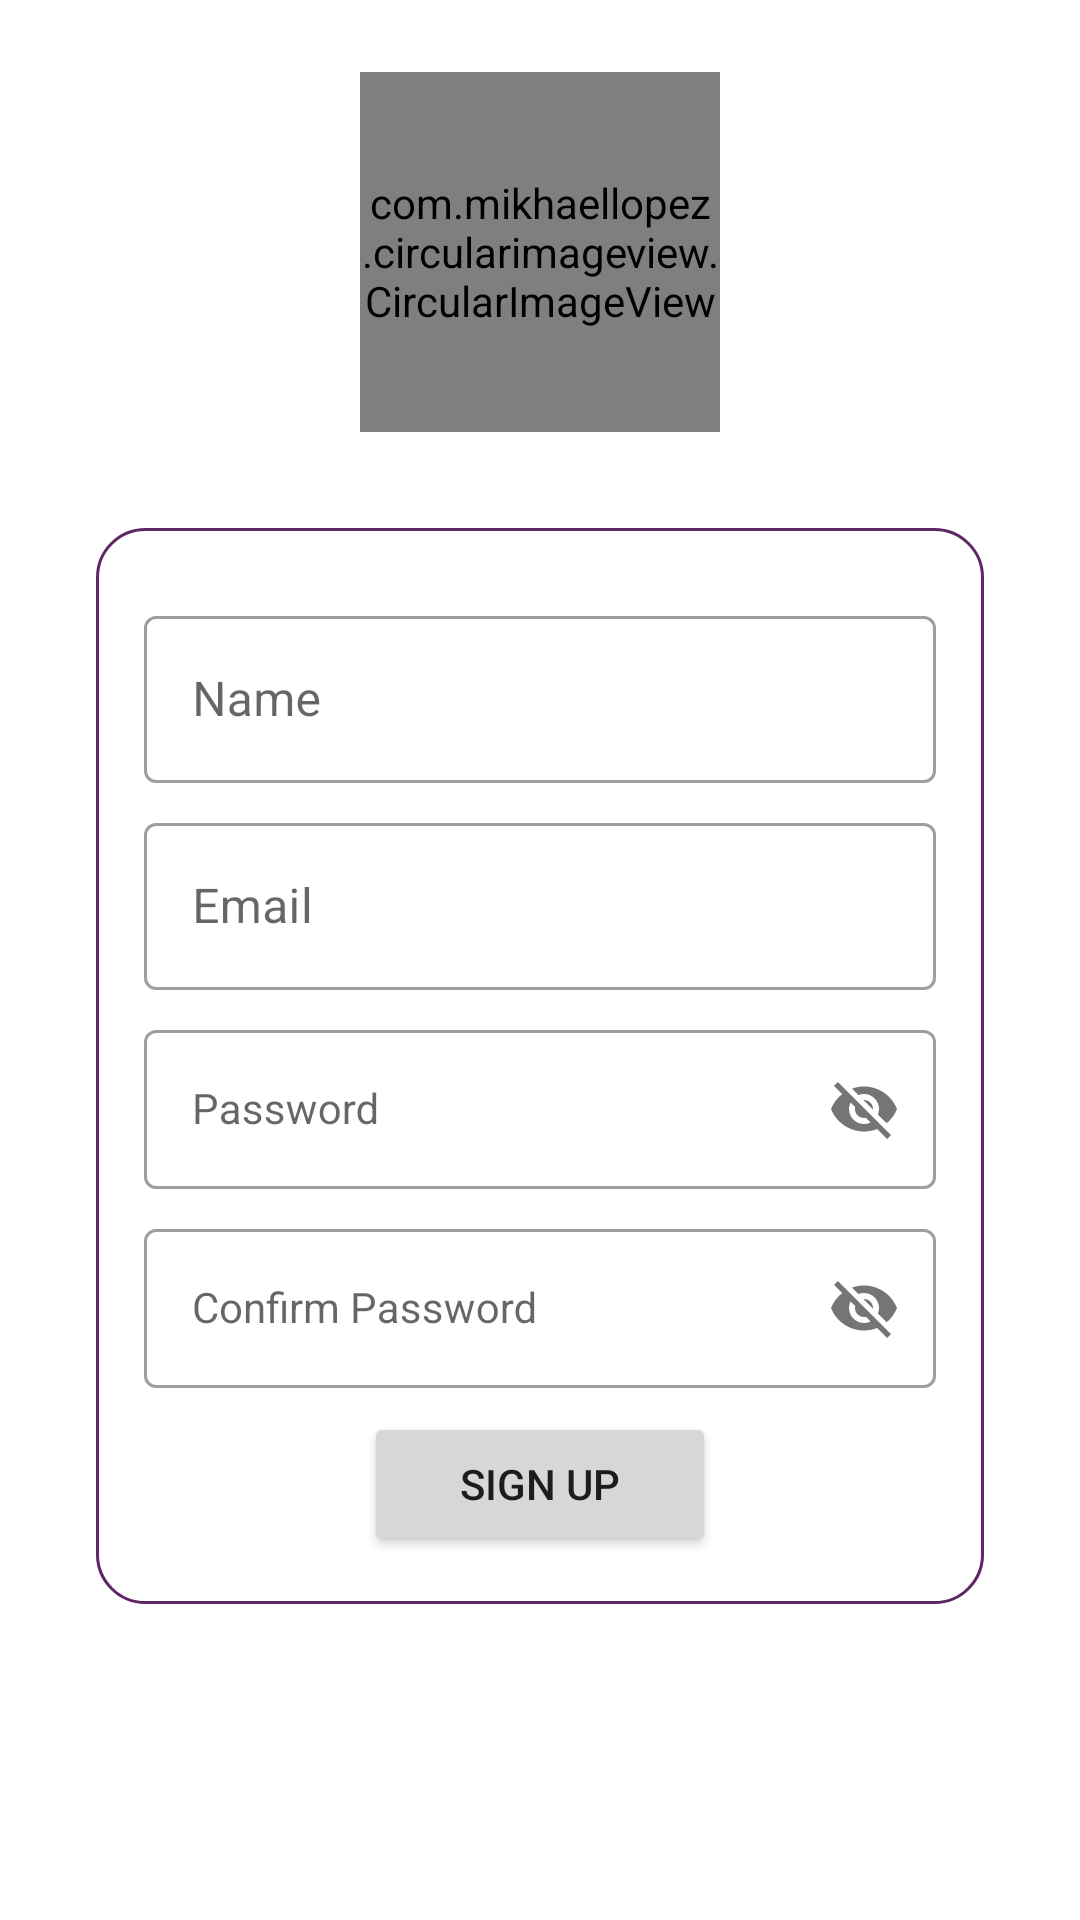

Write the Android layout XML for this screen, with the resource values it uses.
<!-- AndroidManifest.xml: application theme Theme.Help_Buddy_Chat_App -->
<!-- res/layout/activity_sign_up.xml -->
<?xml version="1.0" encoding="utf-8"?>
<androidx.constraintlayout.widget.ConstraintLayout xmlns:android="http://schemas.android.com/apk/res/android"
    xmlns:app="http://schemas.android.com/apk/res-auto"
    xmlns:tools="http://schemas.android.com/tools"
    android:layout_width="match_parent"
    android:layout_height="match_parent"
    tools:context=".SignUp.SignUpActivity">

    <include
        layout="@layout/progressbar"
        android:id="@+id/progressBarRequests"
        android:visibility="gone"/>

    <com.mikhaellopez.circularimageview.CircularImageView
        android:id="@+id/ivAppLogo"
        android:layout_width="120dp"
        android:layout_height="120dp"
        android:layout_marginTop="24dp"
        android:onClick="onClick"
        android:src="@drawable/default_profile"
        app:layout_constraintEnd_toEndOf="parent"
        app:layout_constraintStart_toStartOf="parent"
        app:layout_constraintTop_toTopOf="parent"
        tools:ignore="SpeakableTextPresentCheck" />

    <LinearLayout
        android:layout_width="match_parent"
        android:layout_height="wrap_content"
        android:layout_margin="32dp"
        android:background="@drawable/card_border"
        android:gravity="center"
        android:orientation="vertical"
        android:padding="16dp"
        app:layout_constraintEnd_toEndOf="parent"
        app:layout_constraintStart_toStartOf="parent"
        app:layout_constraintTop_toBottomOf="@+id/ivAppLogo">

        <com.google.android.material.textfield.TextInputLayout
            style="@style/Widget.MaterialComponents.TextInputLayout.OutlinedBox"
            android:layout_width="match_parent"
            android:layout_height="match_parent"
            android:layout_marginTop="8dp">

            <com.google.android.material.textfield.TextInputEditText
                android:id="@+id/etNameReset"
                android:layout_width="match_parent"
                android:layout_height="wrap_content"
                android:hint="@string/enter_name" />
        </com.google.android.material.textfield.TextInputLayout>

        <com.google.android.material.textfield.TextInputLayout
            style="@style/Widget.MaterialComponents.TextInputLayout.OutlinedBox"
            android:layout_width="match_parent"
            android:layout_height="match_parent"
            android:layout_marginTop="8dp">

            <com.google.android.material.textfield.TextInputEditText
                android:id="@+id/etEmailReset"
                android:layout_width="match_parent"
                android:layout_height="wrap_content"
                android:hint="@string/enter_email" />
        </com.google.android.material.textfield.TextInputLayout>

        <com.google.android.material.textfield.TextInputLayout
            style="@style/Widget.MaterialComponents.TextInputLayout.OutlinedBox"
            android:layout_width="match_parent"
            android:layout_height="match_parent"
            android:layout_marginTop="8dp"
            app:passwordToggleEnabled="true">

            <com.google.android.material.textfield.TextInputEditText
                android:id="@+id/etNewPassword"
                style="@style/Widget.MaterialComponents.TextInputLayout.OutlinedBox"
                android:layout_width="match_parent"
                android:layout_height="wrap_content"
                android:layout_marginTop="8dp"
                android:hint="@string/enter_password" />
        </com.google.android.material.textfield.TextInputLayout>

        <com.google.android.material.textfield.TextInputLayout
            style="@style/Widget.MaterialComponents.TextInputLayout.OutlinedBox"
            android:layout_width="match_parent"
            android:layout_height="match_parent"
            android:layout_marginTop="8dp"
            app:passwordToggleEnabled="true">

            <com.google.android.material.textfield.TextInputEditText
                android:id="@+id/etConfirmPassword"
                style="@style/Widget.MaterialComponents.TextInputLayout.OutlinedBox"
                android:layout_width="match_parent"
                android:layout_height="wrap_content"
                android:layout_marginTop="8dp"
                android:hint="@string/confirm_password" />
        </com.google.android.material.textfield.TextInputLayout>

        <Button
            android:id="@+id/btnChangePassword"
            android:layout_width="wrap_content"
            android:layout_height="wrap_content"
            android:layout_marginTop="8dp"
            android:onClick="onClick"
            android:paddingLeft="32dp"
            android:paddingRight="32dp"
            android:text="@string/sign_up" />

    </LinearLayout>

</androidx.constraintlayout.widget.ConstraintLayout>
<!-- res/layout/progressbar.xml (included above) -->
<?xml version="1.0" encoding="utf-8"?>
<androidx.cardview.widget.CardView xmlns:android="http://schemas.android.com/apk/res/android"
    xmlns:app="http://schemas.android.com/apk/res-auto"
    android:layout_width="match_parent"
    android:layout_height="match_parent"
    android:background="#33FFFFFF"
    app:cardElevation="16dp">

    <LinearLayout
        android:layout_width="match_parent"
        android:layout_height="match_parent"
        android:gravity="center"
        android:orientation="vertical">

        <ProgressBar
            android:id="@+id/progressBarRequests"
            style="?android:attr/progressBarStyle"
            android:layout_width="wrap_content"
            android:layout_height="wrap_content" />

        <TextView
            android:id="@+id/tvLoading"
            android:layout_width="wrap_content"
            android:layout_height="wrap_content"
            android:layout_marginTop="8dp"
            android:text="@string/loading"
            android:textAppearance="@style/TextAppearance.AppCompat.Medium"
            android:textColor="@color/color_primary_dark"
            android:textStyle="bold" />
    </LinearLayout>
</androidx.cardview.widget.CardView>
<!-- resources referenced by this layout -->
<resources>
  <color name="color_primary_dark">#490D3A</color>
  <!-- drawable card_border (drawable) -->
  <?xml version="1.0" encoding="utf-8"?>
  <shape xmlns:android="http://schemas.android.com/apk/res/android" android:shape="rectangle">
   <stroke android:width="1dp" android:color="@color/color_primary"/>
      <corners android:radius="16dp"/>
  </shape>
  <string name="confirm_password">Confirm Password</string>
  <string name="enter_email">Email</string>
  <string name="enter_name">Name</string>
  <string name="enter_password">Password</string>
  <string name="loading">Please wait…</string>
  <string name="sign_up">Sign Up</string>
  <style name="Theme.Help_Buddy_Chat_App" parent="Theme.MaterialComponents.DayNight.DarkActionBar">
          
          <item name="colorPrimary">@color/color_primary_dark</item>
          <item name="colorPrimaryVariant">@color/color_accent</item>
          <item name="colorOnPrimary">@color/white</item>
          
          <item name="colorSecondary">@color/teal_200</item>
          <item name="colorSecondaryVariant">@color/teal_700</item>
          <item name="colorOnSecondary">@color/black</item>
          
          <item name="android:statusBarColor" tools:targetApi="l">?attr/colorPrimaryVariant</item>
          
      </style>
  <color name="color_primary">#5E2665</color>
  <color name="color_accent">#6E3768</color>
  <color name="white">#FFFFFFFF</color>
  <color name="teal_200">#FF03DAC5</color>
  <color name="teal_700">#FF018786</color>
  <color name="black">#FF000000</color>
</resources>
